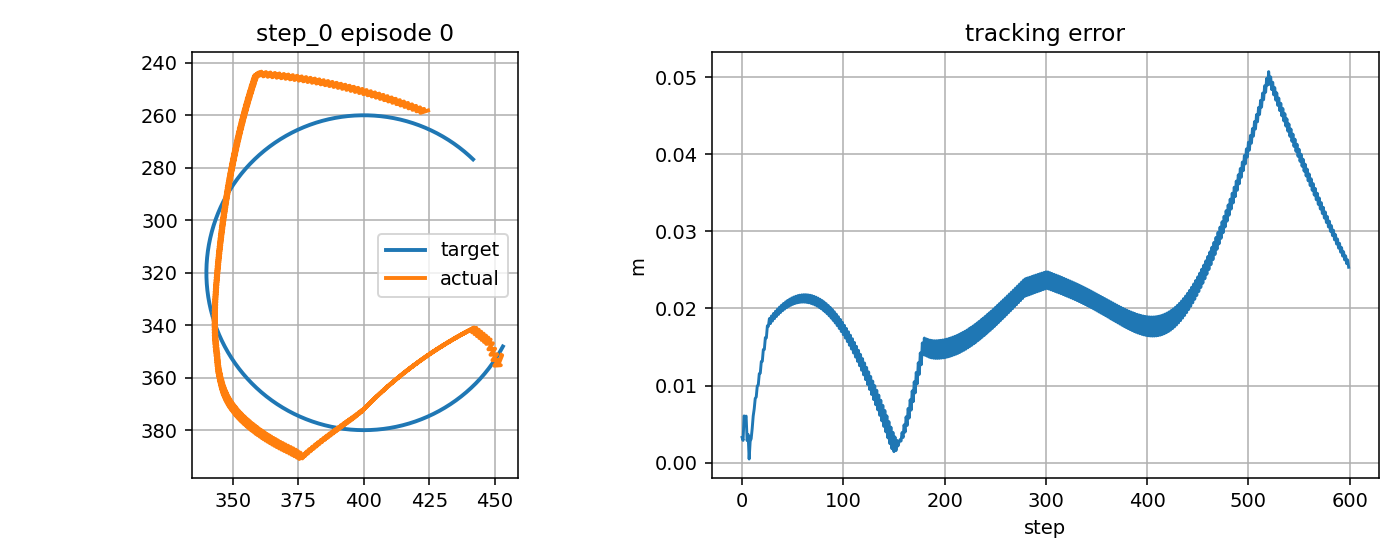

Source data for this figure (header and first rows):
step, t, x_target_px, y_target_px, x_ee_px, y_ee_px, q1, q2, dq1, dq2, tau1, tau2, tau_pd1, tau_pd2, reward, ee_error_px, ee_error_m, q_error_norm, dq_error_norm, action_norm, action_saturation, tau_total_norm, tau_residual_norm, q_abs_max
0, 0.9589, 453, 348.1, 452.4, 351.4, -2.077, 2.14, -0.2345, 1.667, -1.936, 2.807, -1.932, 2.802, 0.8019, 3.282, 0.003282, 0.02422, 1.453, 0.001373, 0.0, 3.41, 0.006863, 2.14
1, 0.9756, 452.8, 348.6, 452.7, 351.4, -2.075, 2.14, 0.1078, 0.0, 0.4799, -11.37, 0.4847, -11.38, 0.8915, 2.889, 0.002889, 0.02041, 0.2937, 0.001548, 0.0, 11.38, 0.007738, 2.14
2, 0.9923, 452.5, 349, 451.3, 354.9, -2.083, 2.168, -0.4468, 1.667, -3.077, 2.084, -3.073, 2.079, 0.6902, 6.059, 0.006059, 0.04482, 1.491, 0.001365, 0.0, 3.716, 0.006823, 2.168
3, 1.009, 452.3, 349.4, 452.2, 355.3, -2.076, 2.168, 0.3701, 0.0, 2.667, -12.1, 2.671, -12.1, 0.7684, 5.823, 0.005823, 0.0409, 0.5085, 0.001588, 0.0, 12.39, 0.007941, 2.168
4, 1.026, 452, 349.9, 449.7, 355.4, -2.093, 2.175, -1.005, 0.4463, -5.796, 1.358, -5.791, 1.353, 0.75, 6.036, 0.006036, 0.04646, 0.9425, 0.001331, 0.0, 5.953, 0.006657, 2.175
5, 1.042, 451.8, 350.3, 451.5, 353.2, -2.082, 2.155, 0.6621, -1.22, 8.484, -2.347, 8.489, -2.353, 0.9477, 2.87, 0.00287, 0.02063, 1.624, 0.001584, 0.0, 8.803, 0.007918, 2.155
6, 1.059, 451.5, 350.7, 449, 353.4, -2.099, 2.162, -1.005, 0.4463, -8.653, 11.82, -8.648, 11.82, 0.8375, 3.637, 0.003637, 0.02901, 0.9403, 0.001193, 0.0, 14.65, 0.005967, 2.162
7, 1.076, 451.3, 351.2, 450.8, 351.1, -2.088, 2.142, 0.6621, -1.22, 8.546, -1.648, 8.551, -1.654, 1.044, 0.4708, 0.0004708, 0.003108, 1.624, 0.001585, 0.0, 8.703, 0.007927, 2.142
8, 1.092, 451, 351.6, 448.3, 351.3, -2.105, 2.149, -1.005, 0.4463, -8.594, 12.52, -8.589, 12.51, 0.8431, 2.76, 0.00276, 0.01875, 0.938, 0.001192, 0.0, 15.18, 0.005962, 2.149
9, 1.109, 450.7, 352, 450, 349, -2.094, 2.129, 0.6621, -1.22, 8.603, -0.9513, 8.608, -0.9577, 0.8673, 3.118, 0.003118, 0.02047, 1.624, 0.001587, 0.0, 8.656, 0.007937, 2.129
10, 1.126, 450.5, 352.4, 447.5, 349.2, -2.11, 2.136, -1.005, 0.4463, -8.539, 13.21, -8.535, 13.21, 0.7963, 4.411, 0.004411, 0.02612, 0.9358, 0.001191, 0.0, 15.73, 0.005956, 2.136
11, 1.142, 450.2, 352.9, 449.2, 346.9, -2.099, 2.116, 0.6621, -1.22, 8.656, -0.2569, 8.661, -0.2632, 0.722, 6.048, 0.006048, 0.04059, 1.624, 0.001589, 0.0, 8.66, 0.007947, 2.116
12, 1.159, 449.9, 353.3, 446.6, 347.1, -2.116, 2.123, -1.005, 0.4463, -8.488, 13.91, -8.484, 13.9, 0.6991, 6.97, 0.00697, 0.04275, 0.9335, 0.00119, 0.0, 16.29, 0.005948, 2.123
13, 1.176, 449.7, 353.7, 448.3, 345.5, -2.105, 2.108, 0.6621, -0.9367, 8.705, 0.4353, 8.71, 0.4288, 0.6337, 8.324, 0.008324, 0.05608, 1.381, 0.001591, 0.0, 8.716, 0.007957, 2.108
14, 1.192, 449.4, 354.1, 445.8, 346.4, -2.122, 2.12, -1.005, 0.73, -8.441, 12.16, -8.437, 12.16, 0.6498, 8.518, 0.008518, 0.05303, 1.039, 0.00121, 0.0, 14.81, 0.006052, 2.122
15, 1.209, 449.1, 354.5, 447.5, 344.7, -2.111, 2.104, 0.6621, -0.9367, 8.749, -1.475, 8.754, -1.482, 0.5654, 9.933, 0.009933, 0.06687, 1.381, 0.001612, 0.0, 8.873, 0.008061, 2.111
16, 1.226, 448.8, 354.9, 444.9, 345.6, -2.127, 2.116, -1.005, 0.73, -8.399, 12.52, -8.395, 12.52, 0.5866, 10.07, 0.01007, 0.06341, 1.038, 0.001211, 0.0, 15.08, 0.006057, 2.127
17, 1.242, 448.5, 355.3, 446.6, 344, -2.116, 2.101, 0.6621, -0.9367, 8.79, -1.119, 8.795, -1.125, 0.4977, 11.53, 0.01153, 0.07759, 1.381, 0.001614, 0.0, 8.861, 0.008072, 2.116
18, 1.259, 448.2, 355.7, 444, 344.9, -2.133, 2.113, -1.005, 0.73, -8.36, 12.88, -8.356, 12.87, 0.5229, 11.61, 0.01161, 0.07382, 1.036, 0.001213, 0.0, 15.35, 0.006064, 2.133
19, 1.276, 447.9, 356.1, 445.7, 343.2, -2.122, 2.097, 0.6621, -0.9367, 8.827, -0.7649, 8.831, -0.7716, 0.4303, 13.11, 0.01311, 0.08825, 1.382, 0.001616, 0.0, 8.86, 0.008082, 2.122
20, 1.292, 447.6, 356.5, 443.1, 344.2, -2.139, 2.11, -1.005, 0.73, -8.326, 13.23, -8.322, 13.22, 0.459, 13.15, 0.01315, 0.08421, 1.034, 0.001215, 0.0, 15.63, 0.006073, 2.139
21, 1.309, 447.3, 356.9, 444.8, 342.5, -2.128, 2.094, 0.6621, -0.9367, 8.86, -0.4134, 8.864, -0.4201, 0.3633, 14.67, 0.01467, 0.09883, 1.382, 0.001618, 0.0, 8.869, 0.008091, 2.128
22, 1.326, 447, 357.3, 442.2, 343.4, -2.145, 2.106, -1.005, 0.73, -8.296, 13.58, -8.292, 13.57, 0.3951, 14.67, 0.01467, 0.09456, 1.033, 0.001217, 0.0, 15.91, 0.006083, 2.145
23, 1.342, 446.7, 357.7, 443.8, 341.7, -2.134, 2.091, 0.6621, -0.9367, 8.888, -0.06445, 8.892, -0.07117, -0.7034, 16.21, 0.01621, 0.1093, 1.382, 0.00162, 0.0, 8.888, 0.008101, 2.134
24, 1.359, 446.4, 358.1, 441.3, 342.7, -2.15, 2.103, -1.005, 0.73, -8.27, 13.93, -8.266, 13.92, -0.6687, 16.18, 0.01618, 0.1049, 1.031, 0.001219, 0.0, 16.2, 0.006093, 2.15
25, 1.376, 446, 358.5, 442.9, 341, -2.139, 2.087, 0.6621, -0.9367, 8.912, 0.2816, 8.916, 0.2749, -0.7697, 17.75, 0.01775, 0.1198, 1.382, 0.001622, 0.0, 8.916, 0.008112, 2.139
26, 1.392, 445.7, 358.9, 440.3, 342, -2.156, 2.099, -1.005, 0.73, -8.248, 14.27, -8.244, 14.27, -0.7325, 17.68, 0.01768, 0.1151, 1.03, 0.001221, 0.0, 16.48, 0.006103, 2.156
27, 1.409, 445.4, 359.2, 442, 340.9, -2.145, 2.088, 0.6621, -0.6862, 8.932, 0.6253, 8.936, 0.6185, -0.7989, 18.68, 0.01868, 0.126, 1.184, 0.001625, 0.0, 8.954, 0.008123, 2.145
28, 1.426, 445.1, 359.6, 439.5, 342.5, -2.162, 2.104, -1.005, 0.9805, -8.23, 12.46, -8.226, 12.46, -0.7357, 18.03, 0.01803, 0.1174, 1.177, 0.00124, 0.0, 14.94, 0.0062, 2.162
29, 1.442, 444.7, 360, 441.1, 341.3, -2.151, 2.093, 0.6621, -0.6862, 8.948, -1.33, 8.952, -1.337, -0.8131, 19.01, 0.01901, 0.1281, 1.185, 0.001643, 0.0, 9.046, 0.008215, 2.151
30, 1.459, 444.4, 360.4, 438.6, 342.9, -2.167, 2.109, -1.005, 0.9805, -8.216, 12.51, -8.212, 12.51, -0.7498, 18.36, 0.01836, 0.1196, 1.176, 0.001243, 0.0, 14.97, 0.006213, 2.167
31, 1.476, 444.1, 360.7, 440.3, 341.8, -2.156, 2.098, 0.6621, -0.6862, 8.96, -1.284, 8.964, -1.291, -0.8267, 19.33, 0.01933, 0.1301, 1.185, 0.001645, 0.0, 9.051, 0.008225, 2.156
32, 1.492, 443.7, 361.1, 437.8, 343.4, -2.173, 2.114, -1.005, 0.9805, -8.206, 12.56, -8.203, 12.55, -0.7629, 18.67, 0.01867, 0.1217, 1.175, 0.001246, 0.0, 15, 0.006228, 2.173
33, 1.509, 443.4, 361.5, 439.4, 342.2, -2.162, 2.103, 0.6621, -0.6862, 8.967, -1.241, 8.972, -1.248, -0.8395, 19.63, 0.01963, 0.1321, 1.186, 0.001647, 0.0, 9.053, 0.008235, 2.162
34, 1.526, 443, 361.8, 436.9, 343.9, -2.179, 2.119, -1.005, 0.9805, -8.201, 12.6, -8.198, 12.59, -0.7753, 18.95, 0.01895, 0.1237, 1.174, 0.001249, 0.0, 15.03, 0.006247, 2.179
35, 1.542, 442.7, 362.2, 438.6, 342.7, -2.168, 2.107, 0.6621, -0.6862, 8.971, -1.201, 8.975, -1.208, -0.8516, 19.91, 0.01991, 0.1339, 1.186, 0.00165, 0.0, 9.051, 0.008249, 2.168
36, 1.559, 442.3, 362.5, 436.1, 344.4, -2.185, 2.124, -1.005, 0.9805, -8.2, 12.64, -8.197, 12.63, -0.7867, 19.22, 0.01922, 0.1256, 1.173, 0.001253, 0.0, 15.06, 0.006265, 2.185
37, 1.576, 442, 362.9, 437.7, 343.2, -2.174, 2.112, 0.6621, -0.6862, 8.97, -1.164, 8.974, -1.171, -0.863, 20.18, 0.02018, 0.1357, 1.187, 0.001653, 0.0, 9.045, 0.008264, 2.174
38, 1.592, 441.6, 363.2, 435.2, 344.8, -2.19, 2.129, -1.005, 0.9805, -8.204, 12.67, -8.2, 12.67, -0.7972, 19.47, 0.01947, 0.1274, 1.172, 0.001257, 0.0, 15.09, 0.006283, 2.19
39, 1.609, 441.2, 363.6, 436.8, 343.6, -2.179, 2.117, 0.6621, -0.6862, 8.964, -1.131, 8.969, -1.138, -0.8736, 20.42, 0.02042, 0.1374, 1.187, 0.001655, 0.0, 9.035, 0.008277, 2.179
40, 1.626, 440.9, 363.9, 434.4, 345.3, -2.196, 2.134, -1.005, 0.9805, -8.211, 12.7, -8.208, 12.7, -0.8069, 19.7, 0.0197, 0.1291, 1.172, 0.001261, 0.0, 15.13, 0.006304, 2.196
41, 1.642, 440.5, 364.3, 436, 344.1, -2.185, 2.122, 0.6621, -0.6862, 8.955, -1.101, 8.959, -1.108, -0.8833, 20.65, 0.02065, 0.1389, 1.188, 0.001658, 0.0, 9.022, 0.008292, 2.185
42, 1.659, 440.1, 364.6, 433.5, 345.8, -2.202, 2.139, -1.005, 0.9805, -8.223, 12.73, -8.22, 12.73, -0.8156, 19.91, 0.01991, 0.1307, 1.171, 0.001265, 0.0, 15.16, 0.006325, 2.202
43, 1.676, 439.8, 364.9, 435.2, 344.6, -2.191, 2.127, 0.6621, -0.6862, 8.94, -1.074, 8.945, -1.081, -0.8923, 20.85, 0.02085, 0.1404, 1.188, 0.001661, 0.0, 9.005, 0.008307, 2.191
44, 1.692, 439.4, 365.3, 432.7, 346.3, -2.207, 2.143, -1.005, 0.9805, -8.24, 12.76, -8.236, 12.75, -0.8235, 20.09, 0.02009, 0.1322, 1.17, 0.001269, 0.0, 15.19, 0.006345, 2.207
45, 1.709, 439, 365.6, 434.3, 345.1, -2.196, 2.132, 0.6621, -0.6862, 8.922, -1.051, 8.926, -1.058, -0.9004, 21.03, 0.02103, 0.1418, 1.188, 0.001664, 0.0, 8.984, 0.008321, 2.196
46, 1.726, 438.6, 365.9, 431.9, 346.8, -2.213, 2.148, -1.005, 0.9805, -8.261, 12.78, -8.257, 12.77, -0.8304, 20.26, 0.02026, 0.1335, 1.17, 0.001273, 0.0, 15.22, 0.006365, 2.213
47, 1.742, 438.3, 366.2, 433.5, 345.6, -2.202, 2.137, 0.6621, -0.6862, 8.899, -1.031, 8.903, -1.039, -0.9077, 21.2, 0.0212, 0.143, 1.188, 0.001667, 0.0, 8.959, 0.008334, 2.202
48, 1.759, 437.9, 366.5, 431, 347.3, -2.219, 2.153, -1.005, 0.9805, -8.286, 12.79, -8.283, 12.79, -0.8363, 20.4, 0.0204, 0.1348, 1.169, 0.001277, 0.0, 15.24, 0.006383, 2.219
49, 1.776, 437.5, 366.9, 432.6, 346.1, -2.208, 2.142, 0.6621, -0.6862, 8.871, -1.016, 8.876, -1.023, -0.9142, 21.34, 0.02134, 0.1442, 1.189, 0.001669, 0.0, 8.929, 0.008347, 2.208
50, 1.792, 437.1, 367.2, 430.2, 347.8, -2.225, 2.158, -1.005, 0.9805, -8.316, 12.81, -8.313, 12.8, -0.8414, 20.52, 0.02052, 0.1359, 1.169, 0.00128, 0.0, 15.27, 0.006401, 2.225
51, 1.809, 436.7, 367.5, 431.8, 346.6, -2.213, 2.147, 0.6621, -0.6862, 8.84, -1.004, 8.844, -1.011, -0.9198, 21.47, 0.02147, 0.1452, 1.189, 0.001672, 0.0, 8.897, 0.008359, 2.213
52, 1.826, 436.3, 367.8, 429.4, 348.3, -2.23, 2.163, -1.005, 0.9805, -8.35, 12.82, -8.347, 12.81, -0.8455, 20.62, 0.02062, 0.1368, 1.169, 0.001284, 0.0, 15.3, 0.006418, 2.23
53, 1.842, 435.9, 368.1, 431, 347.1, -2.219, 2.152, 0.6621, -0.6862, 8.803, -0.9961, 8.808, -1.003, -0.9245, 21.57, 0.02157, 0.1461, 1.189, 0.001674, 0.0, 8.86, 0.008371, 2.219
54, 1.859, 435.5, 368.4, 428.6, 348.9, -2.236, 2.168, -1.005, 0.9805, -8.389, 12.82, -8.386, 12.82, -0.8487, 20.7, 0.0207, 0.1377, 1.168, 0.001287, 0.0, 15.32, 0.006434, 2.236
55, 1.876, 435.1, 368.7, 430.2, 347.6, -2.225, 2.157, 0.6621, -0.6862, 8.763, -0.9924, 8.767, -0.9996, -0.9283, 21.65, 0.02165, 0.1469, 1.189, 0.001676, 0.0, 8.819, 0.008382, 2.225
56, 1.892, 434.7, 369, 427.8, 349.4, -2.242, 2.173, -1.005, 0.9805, -8.432, 12.83, -8.429, 12.82, -0.8509, 20.76, 0.02076, 0.1384, 1.168, 0.00129, 0.0, 15.35, 0.006451, 2.242
57, 1.909, 434.3, 369.2, 429.3, 348.1, -2.231, 2.161, 0.6621, -0.6862, 8.718, -0.9928, 8.722, -1, -0.9313, 21.72, 0.02172, 0.1475, 1.189, 0.001679, 0.0, 8.774, 0.008394, 2.231
58, 1.926, 433.9, 369.5, 427, 349.9, -2.247, 2.178, -1.005, 0.9805, -8.48, 12.82, -8.476, 12.82, -0.8522, 20.8, 0.0208, 0.139, 1.168, 0.001293, 0.0, 15.37, 0.006467, 2.247
59, 1.942, 433.4, 369.8, 428.5, 348.6, -2.236, 2.166, 0.6621, -0.6862, 8.668, -0.9977, 8.672, -1.005, -0.9333, 21.76, 0.02176, 0.148, 1.189, 0.001681, 0.0, 8.725, 0.008405, 2.236
... 540 more rows
